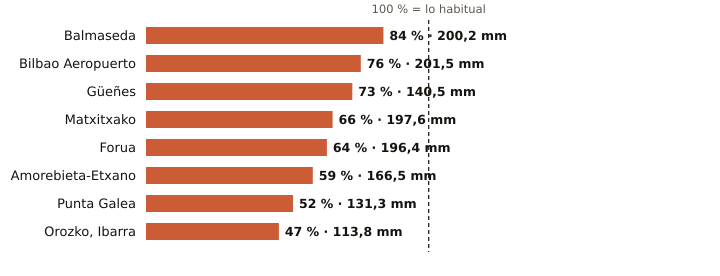

The table this chart was drawn from, first rows:
estacion, provincia, indicativo, mm_otono, referencia_mm, pct, periodo_referencia, hasta, hora
Balmaseda, Bizkaia, 1078C, 200.2, 237.0, 84, 2009-2025, 2026-11-13, 14
Bilbao Aeropuerto, Bizkaia, 1082, 201.5, 264.3, 76, 1991-2020, 2026-11-13, 15
Güeñes, Bizkaia, 1078I, 140.5, 191.8, 73, 1997-2025, 2026-11-13, 15
Matxitxako, Bizkaia, 1057B, 197.6, 299.7, 66, 1991-2020, 2026-11-13, 15
Forua, Bizkaia, 1056K, 196.4, 308.0, 64, 2009-2025, 2026-11-13, 15
Amorebieta-Etxano, Bizkaia, 1074C, 166.5, 280.1, 59, 2009-2025, 2026-11-13, 15
Punta Galea, Bizkaia, 1059X, 131.3, 250.8, 52, 2005-2025, 2026-11-13, 15
Orozko, Ibarra, Bizkaia, 1064L, 113.8, 241.2, 47, 2010-2025, 2026-11-13, 15
